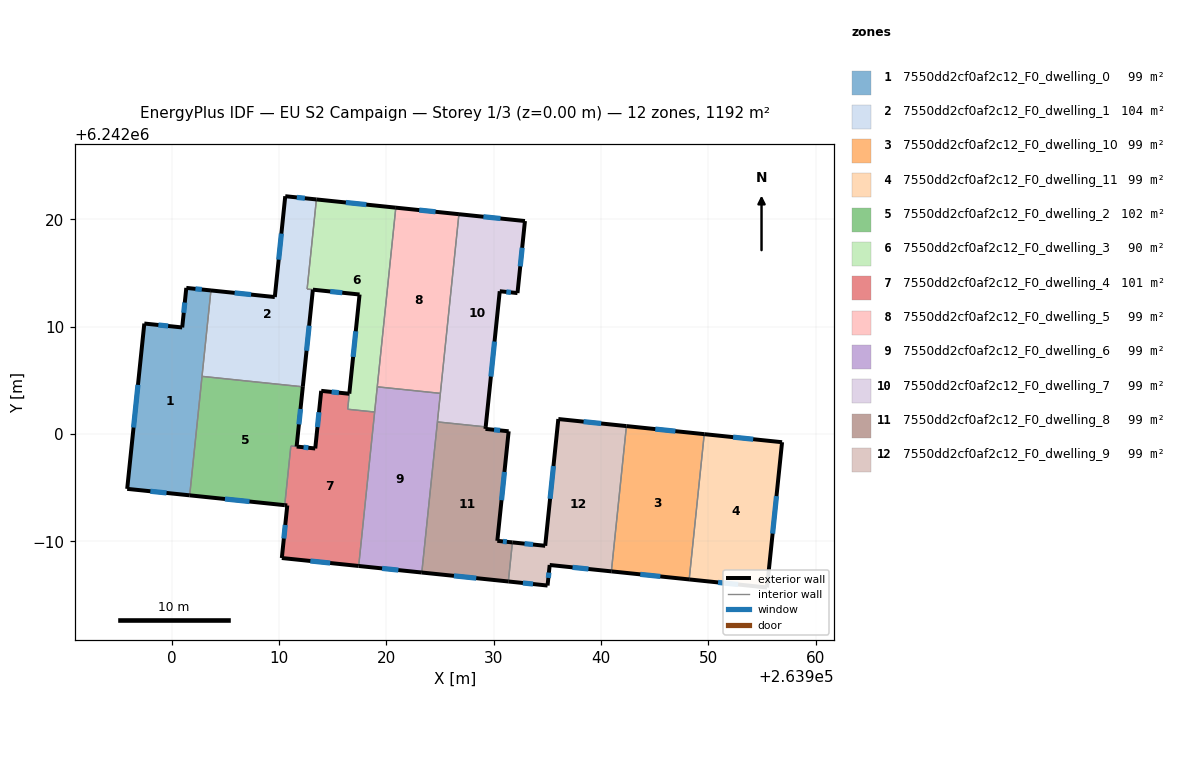
=== STOREY PLAN SPEC (per zone: floor XY polygon, exterior-wall plan segments, windows/doors) ===
zone 1: 7550dd2cf0af2c12_F0_dwelling_0  (99.3 m²)
  floor: (263903.63, 6242013.38) (263901.66, 6241994.28) (263895.83, 6241994.88) (263897.42, 6242010.29) (263900.96, 6242009.93) (263901.34, 6242013.62)
  exterior wall: (263901.34, 6242013.62) – (263900.96, 6242009.93)  [3.7 m]
    window: (263901.20, 6242012.25) – (263901.10, 6242011.30)  [0.7 m²]
  exterior wall: (263903.63, 6242013.38) – (263901.34, 6242013.62)  [2.3 m]
    window: (263902.78, 6242013.47) – (263902.19, 6242013.53)  [0.5 m²]
  exterior wall: (263895.83, 6241994.88) – (263901.66, 6241994.28)  [5.9 m]
    window: (263897.99, 6241994.66) – (263899.49, 6241994.50)  [1.2 m²]
  exterior wall: (263897.42, 6242010.29) – (263895.83, 6241994.88)  [15.5 m]
    window: (263896.83, 6242004.58) – (263896.42, 6242000.60)  [3.1 m²]
  exterior wall: (263900.96, 6242009.93) – (263897.42, 6242010.29)  [3.6 m]
    window: (263899.65, 6242010.07) – (263898.74, 6242010.16)  [0.7 m²]
  interior walls: 2
zone 2: 7550dd2cf0af2c12_F0_dwelling_1  (104.2 m²)
  floor: (263913.47, 6242021.87) (263912.60, 6242013.51) (263913.14, 6242013.45) (263912.20, 6242004.40) (263902.80, 6242005.37) (263903.63, 6242013.38) (263909.59, 6242012.76) (263910.56, 6242022.17)
  exterior wall: (263909.59, 6242012.76) – (263903.63, 6242013.38)  [6.0 m]
    window: (263907.38, 6242012.99) – (263905.84, 6242013.15)  [1.2 m²]
  exterior wall: (263910.56, 6242022.17) – (263909.59, 6242012.76)  [9.5 m]
    window: (263910.20, 6242018.68) – (263909.95, 6242016.25)  [1.9 m²]
  exterior wall: (263913.47, 6242021.87) – (263910.56, 6242022.17)  [2.9 m]
    window: (263912.39, 6242021.98) – (263911.64, 6242022.05)  [0.6 m²]
  exterior wall: (263912.20, 6242004.40) – (263913.14, 6242013.45)  [9.1 m]
    window: (263912.55, 6242007.76) – (263912.79, 6242010.09)  [1.8 m²]
  interior walls: 5
zone 3: 7550dd2cf0af2c12_F0_dwelling_10  (99.3 m²)
  floor: (263949.63, 6241999.98) (263948.22, 6241986.44) (263940.97, 6241987.19) (263942.37, 6242000.73)
  exterior wall: (263949.63, 6241999.98) – (263942.37, 6242000.73)  [7.3 m]
    window: (263946.93, 6242000.26) – (263945.06, 6242000.46)  [1.5 m²]
  exterior wall: (263940.97, 6241987.19) – (263948.22, 6241986.44)  [7.3 m]
    window: (263943.66, 6241986.91) – (263945.53, 6241986.72)  [1.5 m²]
  interior walls: 2
zone 4: 7550dd2cf0af2c12_F0_dwelling_11  (99.3 m²)
  floor: (263956.88, 6241999.23) (263955.48, 6241985.69) (263948.22, 6241986.44) (263949.63, 6241999.98)
  exterior wall: (263956.88, 6241999.23) – (263949.63, 6241999.98)  [7.3 m]
    window: (263954.19, 6241999.51) – (263952.32, 6241999.70)  [1.5 m²]
  exterior wall: (263955.48, 6241985.69) – (263956.88, 6241999.23)  [13.6 m]
    window: (263956.00, 6241990.71) – (263956.36, 6241994.21)  [2.7 m²]
  exterior wall: (263948.22, 6241986.44) – (263955.48, 6241985.69)  [7.3 m]
    window: (263950.91, 6241986.16) – (263952.79, 6241985.96)  [1.5 m²]
  interior walls: 1
zone 5: 7550dd2cf0af2c12_F0_dwelling_2  (102.3 m²)
  floor: (263912.20, 6242004.40) (263911.62, 6241998.83) (263911.09, 6241998.88) (263910.52, 6241993.36) (263901.66, 6241994.28) (263902.80, 6242005.37)
  exterior wall: (263911.62, 6241998.83) – (263912.20, 6242004.40)  [5.6 m]
    window: (263911.84, 6242000.89) – (263911.99, 6242002.33)  [1.1 m²]
  exterior wall: (263901.66, 6241994.28) – (263910.52, 6241993.36)  [8.9 m]
    window: (263904.94, 6241993.94) – (263907.23, 6241993.70)  [1.8 m²]
  interior walls: 5
zone 6: 7550dd2cf0af2c12_F0_dwelling_3  (89.7 m²)
  floor: (263920.87, 6242021.10) (263918.90, 6242002.04) (263916.39, 6242002.30) (263917.49, 6242013.00) (263913.14, 6242013.45) (263912.60, 6242013.51) (263913.47, 6242021.87)
  exterior wall: (263917.49, 6242013.00) – (263916.53, 6242003.75)  [9.3 m]
    window: (263917.14, 6242009.57) – (263916.89, 6242007.18)  [1.9 m²]
  exterior wall: (263913.14, 6242013.45) – (263917.49, 6242013.00)  [4.4 m]
    window: (263914.76, 6242013.28) – (263915.88, 6242013.17)  [0.9 m²]
  exterior wall: (263920.87, 6242021.10) – (263913.47, 6242021.87)  [7.4 m]
    window: (263918.12, 6242021.38) – (263916.21, 6242021.58)  [1.5 m²]
  interior walls: 6
zone 7: 7550dd2cf0af2c12_F0_dwelling_4  (101.0 m²)
  floor: (263918.90, 6242002.04) (263917.41, 6241987.69) (263910.24, 6241988.43) (263910.75, 6241993.34) (263910.52, 6241993.36) (263911.09, 6241998.88) (263913.36, 6241998.65) (263913.92, 6242004.02) (263916.53, 6242003.75) (263916.38, 6242002.30)
  exterior wall: (263916.53, 6242003.75) – (263913.92, 6242004.02)  [2.6 m]
    window: (263915.56, 6242003.85) – (263914.89, 6242003.92)  [0.5 m²]
  exterior wall: (263910.24, 6241988.43) – (263917.41, 6241987.69)  [7.2 m]
    window: (263912.90, 6241988.16) – (263914.75, 6241987.97)  [1.4 m²]
  exterior wall: (263910.75, 6241993.34) – (263910.24, 6241988.43)  [4.9 m]
    window: (263910.56, 6241991.52) – (263910.43, 6241990.25)  [1.0 m²]
  exterior wall: (263910.52, 6241993.36) – (263910.75, 6241993.34)  [0.2 m]
  exterior wall: (263913.36, 6241998.65) – (263911.63, 6241998.83)  [1.7 m]
    window: (263912.72, 6241998.71) – (263912.27, 6241998.76)  [0.3 m²]
  exterior wall: (263913.92, 6242004.02) – (263913.36, 6241998.65)  [5.4 m]
    window: (263913.71, 6242002.03) – (263913.57, 6242000.64)  [1.1 m²]
  interior walls: 5
zone 8: 7550dd2cf0af2c12_F0_dwelling_5  (99.3 m²)
  floor: (263926.76, 6242020.49) (263925.03, 6242003.79) (263919.14, 6242004.39) (263920.87, 6242021.10)
  exterior wall: (263926.76, 6242020.49) – (263920.87, 6242021.10)  [5.9 m]
    window: (263924.57, 6242020.71) – (263923.05, 6242020.87)  [1.2 m²]
  interior walls: 3
zone 9: 7550dd2cf0af2c12_F0_dwelling_6  (99.3 m²)
  floor: (263925.03, 6242003.79) (263923.29, 6241987.08) (263917.41, 6241987.69) (263919.14, 6242004.39)
  exterior wall: (263917.41, 6241987.69) – (263923.29, 6241987.08)  [5.9 m]
    window: (263919.59, 6241987.47) – (263921.11, 6241987.31)  [1.2 m²]
  interior walls: 5
zone 10: 7550dd2cf0af2c12_F0_dwelling_7  (99.3 m²)
  floor: (263932.91, 6242019.85) (263932.22, 6242013.13) (263930.56, 6242013.31) (263929.25, 6242000.66) (263924.75, 6242001.12) (263926.76, 6242020.49)
  exterior wall: (263932.22, 6242013.13) – (263932.91, 6242019.85)  [6.8 m]
    window: (263932.47, 6242015.63) – (263932.65, 6242017.36)  [1.3 m²]
  exterior wall: (263930.56, 6242013.31) – (263932.22, 6242013.13)  [1.7 m]
    window: (263931.17, 6242013.24) – (263931.60, 6242013.20)  [0.3 m²]
  exterior wall: (263929.25, 6242000.66) – (263930.56, 6242013.31)  [12.7 m]
    window: (263929.74, 6242005.35) – (263930.07, 6242008.61)  [2.5 m²]
  exterior wall: (263932.91, 6242019.85) – (263926.76, 6242020.49)  [6.2 m]
    window: (263930.63, 6242020.09) – (263929.04, 6242020.25)  [1.2 m²]
  interior walls: 3
zone 11: 7550dd2cf0af2c12_F0_dwelling_8  (99.3 m²)
  floor: (263931.39, 6242000.25) (263930.33, 6241990.04) (263931.74, 6241989.89) (263931.36, 6241986.25) (263923.29, 6241987.08) (263924.75, 6242001.12) (263929.25, 6242000.66) (263929.23, 6242000.47)
  exterior wall: (263930.33, 6241990.04) – (263931.39, 6242000.25)  [10.3 m]
    window: (263930.73, 6241993.82) – (263931.00, 6241996.46)  [2.1 m²]
  exterior wall: (263931.74, 6241989.89) – (263930.33, 6241990.04)  [1.4 m]
    window: (263931.22, 6241989.94) – (263930.86, 6241989.98)  [0.3 m²]
  exterior wall: (263923.29, 6241987.08) – (263931.36, 6241986.25)  [8.1 m]
    window: (263926.29, 6241986.77) – (263928.37, 6241986.56)  [1.6 m²]
  exterior wall: (263929.23, 6242000.47) – (263929.25, 6242000.66)  [0.2 m]
  exterior wall: (263931.39, 6242000.25) – (263929.23, 6242000.47)  [2.2 m]
    window: (263930.59, 6242000.33) – (263930.03, 6242000.39)  [0.4 m²]
  interior walls: 3
zone 12: 7550dd2cf0af2c12_F0_dwelling_9  (99.3 m²)
  floor: (263942.37, 6242000.73) (263940.97, 6241987.19) (263935.22, 6241987.79) (263935.02, 6241985.87) (263931.36, 6241986.25) (263931.74, 6241989.89) (263934.80, 6241989.57) (263936.02, 6242001.39)
  exterior wall: (263935.22, 6241987.79) – (263940.97, 6241987.19)  [5.8 m]
    window: (263937.35, 6241987.56) – (263938.83, 6241987.41)  [1.2 m²]
  exterior wall: (263935.02, 6241985.87) – (263935.22, 6241987.79)  [1.9 m]
    window: (263935.09, 6241986.58) – (263935.14, 6241987.07)  [0.4 m²]
  exterior wall: (263931.36, 6241986.25) – (263935.02, 6241985.87)  [3.7 m]
    window: (263932.72, 6241986.11) – (263933.66, 6241986.01)  [0.7 m²]
  exterior wall: (263934.80, 6241989.57) – (263931.74, 6241989.89)  [3.1 m]
    window: (263933.66, 6241989.69) – (263932.88, 6241989.77)  [0.6 m²]
  exterior wall: (263936.02, 6242001.39) – (263934.80, 6241989.57)  [11.9 m]
    window: (263935.57, 6241997.01) – (263935.25, 6241993.96)  [2.4 m²]
  exterior wall: (263942.37, 6242000.73) – (263936.02, 6242001.39)  [6.4 m]
    window: (263940.02, 6242000.98) – (263938.38, 6242001.15)  [1.3 m²]
  interior walls: 2

=== DERIVED (storey summary) ===
Building: EU S2 Campaign
Storey: 1 of 3  (floor level z = 0.00 m)
Storey gross floor area: 1191.9 m²
Zones on this storey: 12
  - 7550dd2cf0af2c12_F0_dwelling_0: floor 99.3 m²; exterior wall 30.9 m (92.8 m²); 5 window(s) 6.2 m²; WWR 6.7%
  - 7550dd2cf0af2c12_F0_dwelling_1: floor 104.2 m²; exterior wall 27.5 m (82.4 m²); 4 window(s) 5.5 m²; WWR 6.7%
  - 7550dd2cf0af2c12_F0_dwelling_10: floor 99.3 m²; exterior wall 14.6 m (43.8 m²); 2 window(s) 2.9 m²; WWR 6.7%
  - 7550dd2cf0af2c12_F0_dwelling_11: floor 99.3 m²; exterior wall 28.2 m (84.6 m²); 3 window(s) 5.6 m²; WWR 6.7%
  - 7550dd2cf0af2c12_F0_dwelling_2: floor 102.3 m²; exterior wall 14.5 m (43.5 m²); 2 window(s) 2.9 m²; WWR 6.7%
  - 7550dd2cf0af2c12_F0_dwelling_3: floor 89.7 m²; exterior wall 21.1 m (63.3 m²); 3 window(s) 4.2 m²; WWR 6.7%
  - 7550dd2cf0af2c12_F0_dwelling_4: floor 101.0 m²; exterior wall 22.1 m (66.4 m²); 5 window(s) 4.4 m²; WWR 6.6%
  - 7550dd2cf0af2c12_F0_dwelling_5: floor 99.3 m²; exterior wall 5.9 m (17.7 m²); 1 window(s) 1.2 m²; WWR 6.7%
  - 7550dd2cf0af2c12_F0_dwelling_6: floor 99.3 m²; exterior wall 5.9 m (17.7 m²); 1 window(s) 1.2 m²; WWR 6.7%
  - 7550dd2cf0af2c12_F0_dwelling_7: floor 99.3 m²; exterior wall 27.3 m (82.0 m²); 4 window(s) 5.5 m²; WWR 6.7%
  - 7550dd2cf0af2c12_F0_dwelling_8: floor 99.3 m²; exterior wall 22.2 m (66.5 m²); 4 window(s) 4.4 m²; WWR 6.6%
  - 7550dd2cf0af2c12_F0_dwelling_9: floor 99.3 m²; exterior wall 32.7 m (98.2 m²); 6 window(s) 6.5 m²; WWR 6.7%
Zone adjacency (shared interzone walls):
  - 7550dd2cf0af2c12_F0_dwelling_0 ↔ 7550dd2cf0af2c12_F0_dwelling_1
  - 7550dd2cf0af2c12_F0_dwelling_0 ↔ 7550dd2cf0af2c12_F0_dwelling_2
  - 7550dd2cf0af2c12_F0_dwelling_1 ↔ 7550dd2cf0af2c12_F0_dwelling_2
  - 7550dd2cf0af2c12_F0_dwelling_1 ↔ 7550dd2cf0af2c12_F0_dwelling_3
  - 7550dd2cf0af2c12_F0_dwelling_10 ↔ 7550dd2cf0af2c12_F0_dwelling_11
  - 7550dd2cf0af2c12_F0_dwelling_10 ↔ 7550dd2cf0af2c12_F0_dwelling_9
  - 7550dd2cf0af2c12_F0_dwelling_2 ↔ 7550dd2cf0af2c12_F0_dwelling_4
  - 7550dd2cf0af2c12_F0_dwelling_3 ↔ 7550dd2cf0af2c12_F0_dwelling_4
  - 7550dd2cf0af2c12_F0_dwelling_3 ↔ 7550dd2cf0af2c12_F0_dwelling_5
  - 7550dd2cf0af2c12_F0_dwelling_3 ↔ 7550dd2cf0af2c12_F0_dwelling_6
  - 7550dd2cf0af2c12_F0_dwelling_4 ↔ 7550dd2cf0af2c12_F0_dwelling_6
  - 7550dd2cf0af2c12_F0_dwelling_5 ↔ 7550dd2cf0af2c12_F0_dwelling_6
  - 7550dd2cf0af2c12_F0_dwelling_5 ↔ 7550dd2cf0af2c12_F0_dwelling_7
  - 7550dd2cf0af2c12_F0_dwelling_6 ↔ 7550dd2cf0af2c12_F0_dwelling_7
  - 7550dd2cf0af2c12_F0_dwelling_6 ↔ 7550dd2cf0af2c12_F0_dwelling_8
  - 7550dd2cf0af2c12_F0_dwelling_7 ↔ 7550dd2cf0af2c12_F0_dwelling_8
  - 7550dd2cf0af2c12_F0_dwelling_8 ↔ 7550dd2cf0af2c12_F0_dwelling_9